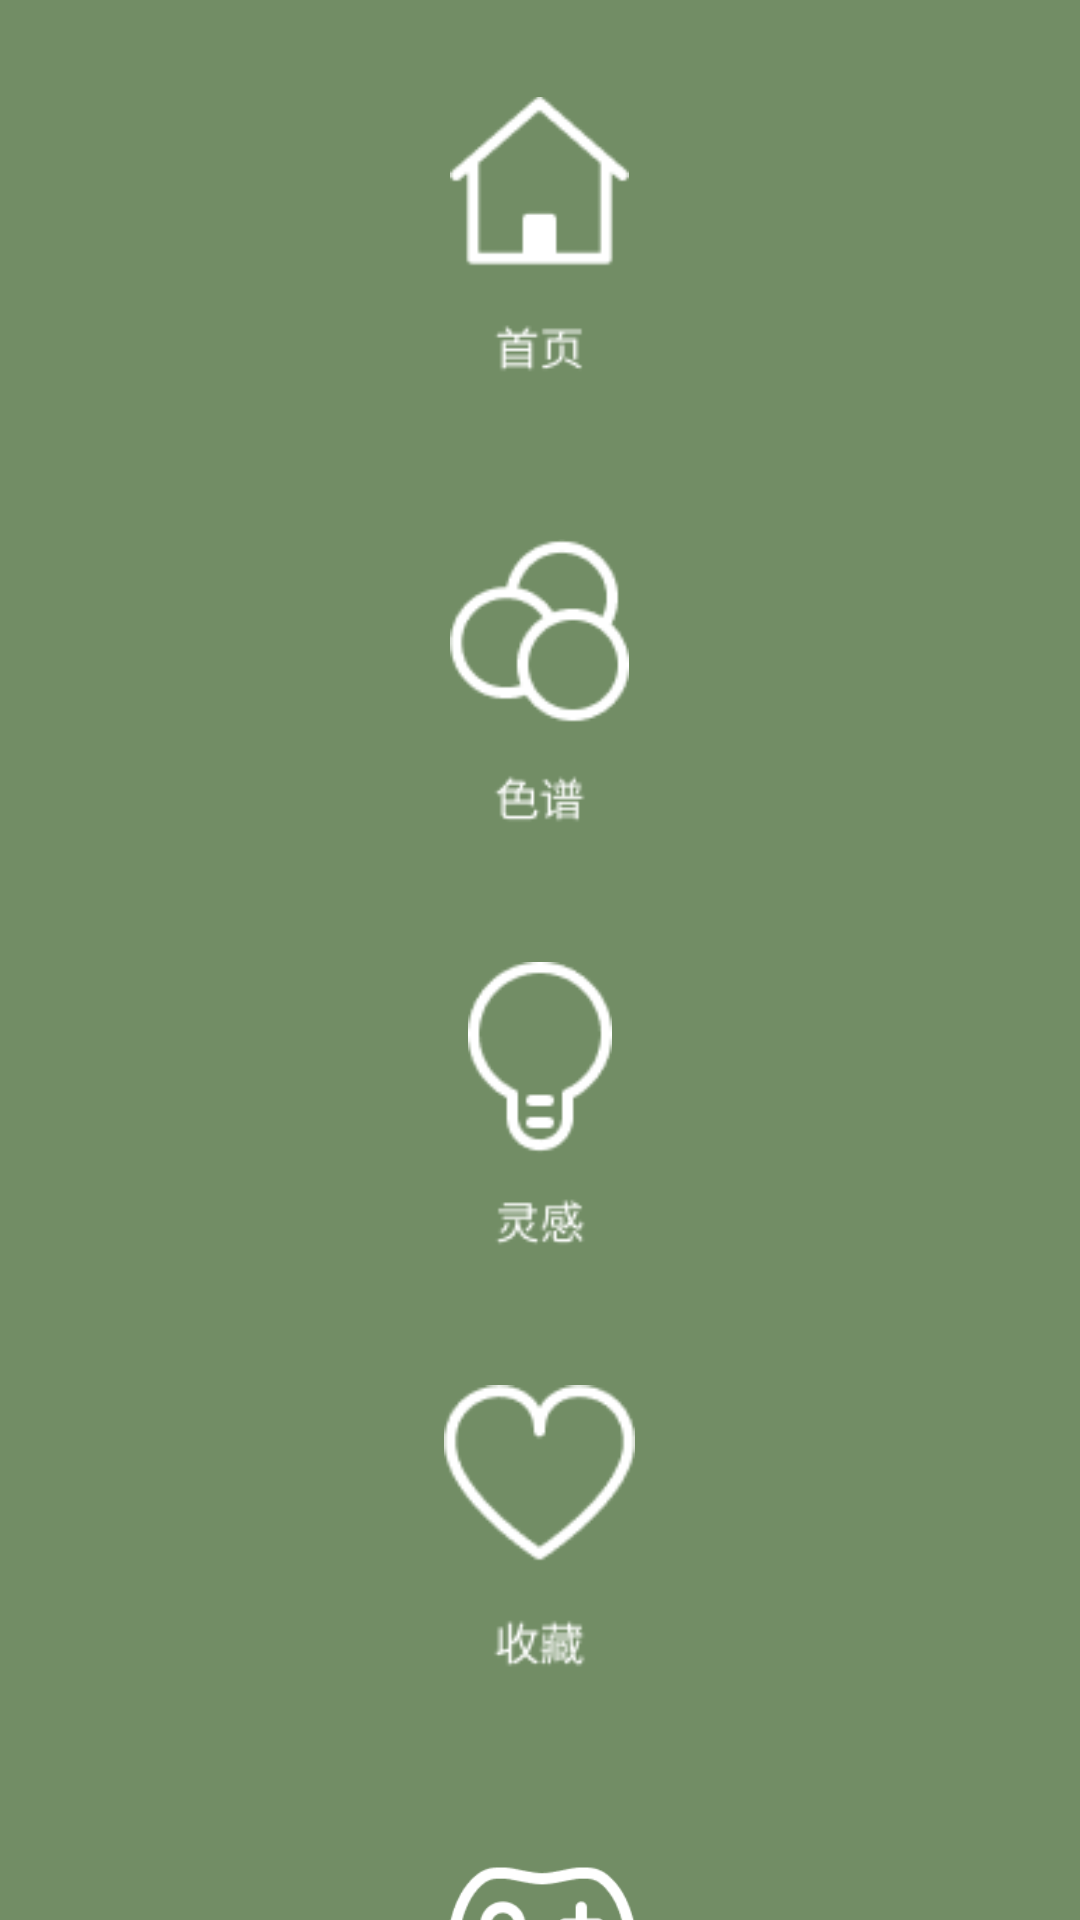

This screen was rendered from an Android layout file. Write that file and the resources it references.
<!-- AndroidManifest.xml: activity theme MainActivityTheme -->
<!-- res/layout/activity_main.xml -->
<?xml version="1.0" encoding="utf-8"?>
<androidx.appcompat.widget.LinearLayoutCompat xmlns:android="http://schemas.android.com/apk/res/android"
    xmlns:app="http://schemas.android.com/apk/res-auto"
    xmlns:tools="http://schemas.android.com/tools"
    android:layout_width="match_parent"
    android:layout_height="match_parent"
    tools:context=".MainActivity"
    android:background="#728d65"
    android:orientation="vertical"
    android:fitsSystemWindows="true">

    <ImageView
        android:id="@+id/iv_homepage"
        android:layout_width="59.51dp"
        android:layout_height="97.77dp"
        android:src="@mipmap/ic_homepage"
        android:layout_gravity="center"
        android:layout_marginTop="30dp" />

    <ImageView
        android:layout_width="59.77dp"
        android:layout_height="100.07dp"
        android:layout_marginTop="50dp"
        android:layout_gravity="center"
        android:src="@mipmap/ic_color"/>
    
    <ImageView
        android:layout_width="47.95dp"
        android:layout_height="101.98dp"
        android:layout_gravity="center"
        android:layout_marginTop="40dp"
        android:src="@mipmap/ic_idea"/>

    <ImageView
        android:layout_width="63.62dp"
        android:layout_height="99.82dp"
        android:layout_gravity="center"
        android:layout_marginTop="40dp"
        android:src="@mipmap/ic_favorite"/>
    
    <ImageView
        android:layout_width="64.02dp"
        android:layout_height="94.02dp"
        android:layout_gravity="center"
        android:layout_marginTop="40dp"
        android:src="@mipmap/ic_game"/>

    <ImageView
        android:layout_width="32dp"
        android:layout_height="30dp"
        android:layout_gravity="center"
        android:layout_marginTop="40dp"
        android:src="@mipmap/ic_swipe_indicator"/>


</androidx.appcompat.widget.LinearLayoutCompat>
<!-- resources referenced by this layout -->
<resources>
  <!-- mipmap ic_color: png bitmap (mipmap-xxhdpi, 1803 bytes) -->
  <!-- mipmap ic_favorite: png bitmap (mipmap-xxhdpi, 1733 bytes) -->
  <!-- mipmap ic_game: png bitmap (mipmap-xxhdpi, 2936 bytes) -->
  <!-- mipmap ic_homepage: png bitmap (mipmap-xxhdpi, 1061 bytes) -->
  <!-- mipmap ic_idea: png bitmap (mipmap-xxhdpi, 1495 bytes) -->
  <!-- mipmap ic_swipe_indicator: png bitmap (mipmap-xxhdpi, 651 bytes) -->
  <style name="MainActivityTheme" parent="Theme.MidTermExam">
          <item name="android:statusBarColor">#728d65</item>
      </style>
  <style name="Theme.MidTermExam" parent="Theme.MaterialComponents.DayNight.DarkActionBar">
          
          <item name="colorPrimary">@color/purple_500</item>
          <item name="colorPrimaryVariant">@color/purple_700</item>
          <item name="colorOnPrimary">@color/white</item>
          
          <item name="colorSecondary">@color/teal_200</item>
          <item name="colorSecondaryVariant">@color/teal_700</item>
          <item name="colorOnSecondary">@color/black</item>
          
          <item name="android:statusBarColor" tools:targetApi="l">?attr/colorPrimaryVariant</item>
          
      </style>
  <color name="purple_500">#FF6200EE</color>
  <color name="purple_700">#FF3700B3</color>
  <color name="white">#FFFFFFFF</color>
  <color name="teal_200">#FF03DAC5</color>
  <color name="teal_700">#FF018786</color>
  <color name="black">#FF000000</color>
</resources>
